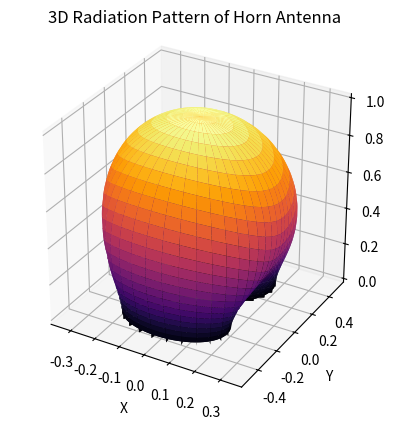

Here is the Python script that generated this plot:
# Horn Antenna - 3D Radiation Pattern
import numpy as np
import matplotlib.pyplot as plt

# Angle values
theta = np.linspace(0, np.pi, 200)
phi = np.linspace(0, 2 * np.pi, 200)
theta, phi = np.meshgrid(theta, phi)

# Radiation pattern
u = 3 * np.sin(theta) * np.cos(phi)
v = 2 * np.sin(theta) * np.sin(phi)

R = np.sinc(u / np.pi) * np.sinc(v / np.pi)
R = np.where(np.cos(theta) >= 0, np.abs(R), 0)
R = R / np.max(R)

# Coordinate conversion
X = R * np.sin(theta) * np.cos(phi)
Y = R * np.sin(theta) * np.sin(phi)
Z = R * np.cos(theta)


# Plot
fig = plt.figure()
ax = fig.add_subplot(projection='3d')

ax.plot_surface(X, Y, Z, cmap='inferno')

ax.set_title("3D Radiation Pattern of Horn Antenna")
ax.set_xlabel("X")
ax.set_ylabel("Y")
ax.set_zlabel("Z")
ax.set_box_aspect((1, 1, 1))

plt.show()
